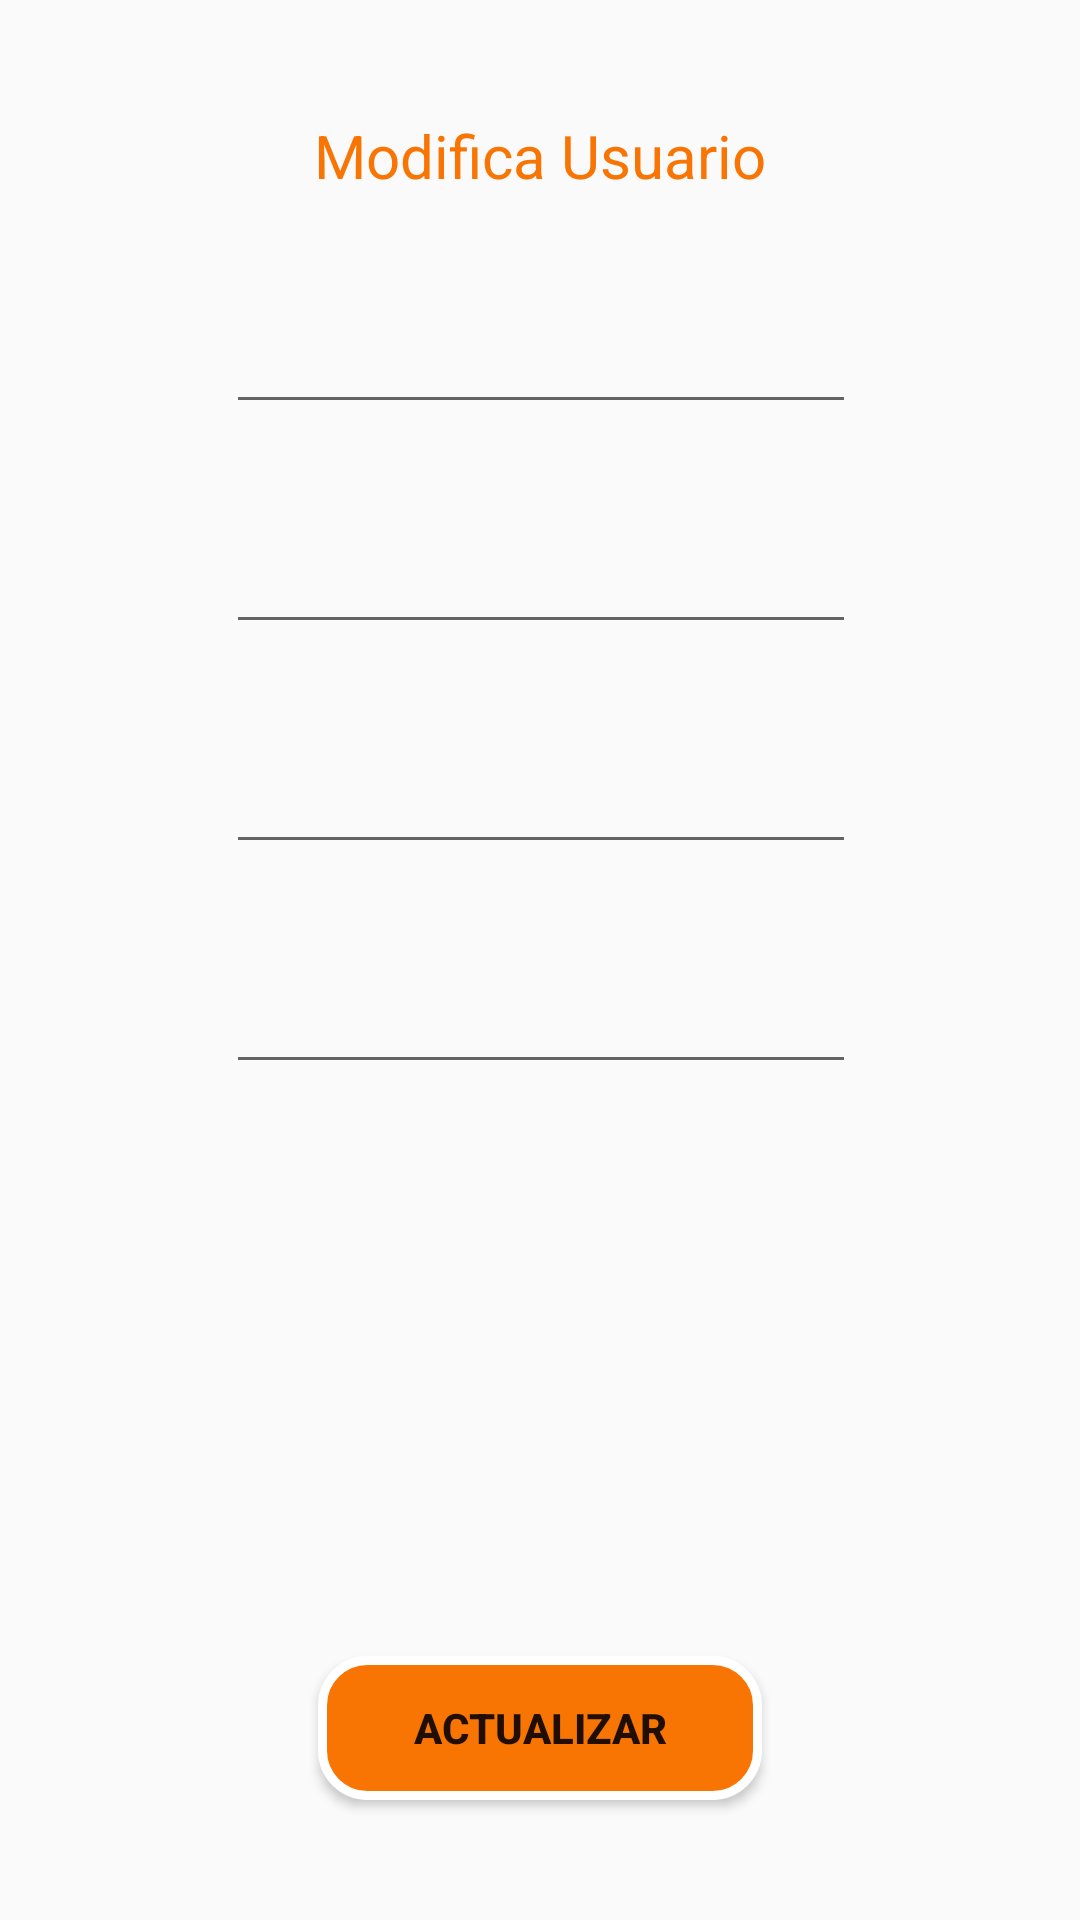

Produce the Android XML layout that renders to this screen, including the resource entries it uses.
<!-- AndroidManifest.xml: application theme AppTheme -->
<!-- res/layout/activity_actualizar_usuario.xml -->
<?xml version="1.0" encoding="utf-8"?>
<android.support.constraint.ConstraintLayout xmlns:android="http://schemas.android.com/apk/res/android"
    xmlns:app="http://schemas.android.com/apk/res-auto"
    xmlns:tools="http://schemas.android.com/tools"
    android:layout_width="match_parent"
    android:layout_height="match_parent"
    tools:context=".ActualizarUsuarioActivity"
    tools:layout_editor_absoluteY="25dp">

    <EditText
        android:id="@+id/edit_nombreModicar"
        android:layout_width="wrap_content"
        android:layout_height="wrap_content"
        android:layout_marginEnd="8dp"
        android:layout_marginStart="8dp"
        android:layout_marginTop="32dp"
        android:ems="10"
        android:inputType="textPersonName"
        app:layout_constraintEnd_toEndOf="parent"
        app:layout_constraintHorizontal_bias="0.503"
        app:layout_constraintStart_toStartOf="parent"
        app:layout_constraintTop_toBottomOf="@+id/textView4" />

    <EditText
        android:id="@+id/edit_usuarioModificar"
        android:layout_width="wrap_content"
        android:layout_height="wrap_content"
        android:layout_marginEnd="8dp"
        android:layout_marginStart="8dp"
        android:layout_marginTop="32dp"
        android:ems="10"
        android:inputType="textPersonName"
        app:layout_constraintEnd_toEndOf="parent"
        app:layout_constraintHorizontal_bias="0.503"
        app:layout_constraintStart_toStartOf="parent"
        app:layout_constraintTop_toBottomOf="@+id/edit_nombreModicar" />

    <EditText
        android:id="@+id/edit_contraseniaModificar"
        android:layout_width="wrap_content"
        android:layout_height="wrap_content"
        android:layout_marginEnd="8dp"
        android:layout_marginStart="8dp"
        android:layout_marginTop="32dp"
        android:ems="10"
        android:inputType="textPersonName"
        app:layout_constraintEnd_toEndOf="parent"
        app:layout_constraintHorizontal_bias="0.503"
        app:layout_constraintStart_toStartOf="parent"
        app:layout_constraintTop_toBottomOf="@+id/edit_usuarioModificar" />

    <Button
        android:id="@+id/button_actulizar"
        android:layout_width="148dp"
        android:layout_height="wrap_content"
        android:layout_marginBottom="40dp"
        android:layout_marginEnd="8dp"
        android:layout_marginStart="8dp"
        android:text="Actualizar"
        android:textStyle="bold"
        android:background="@drawable/button_style"
        app:layout_constraintBottom_toBottomOf="parent"
        app:layout_constraintEnd_toEndOf="parent"
        app:layout_constraintStart_toStartOf="parent" />

    <EditText
        android:id="@+id/edit_paisModificar"
        android:layout_width="wrap_content"
        android:layout_height="wrap_content"
        android:layout_marginEnd="8dp"
        android:layout_marginStart="8dp"
        android:layout_marginTop="32dp"
        android:ems="10"
        android:inputType="textPersonName"
        app:layout_constraintEnd_toEndOf="parent"
        app:layout_constraintHorizontal_bias="0.503"
        app:layout_constraintStart_toStartOf="parent"
        app:layout_constraintTop_toBottomOf="@+id/edit_contraseniaModificar" />

    <TextView
        android:id="@+id/textView4"
        android:layout_width="248dp"
        android:layout_height="32dp"
        android:layout_marginEnd="8dp"
        android:layout_marginStart="8dp"
        android:layout_marginTop="36dp"
        android:text="Modifica Usuario"
        android:textColor="#f87503"
        android:textSize="20sp"
        android:gravity="center"

        app:layout_constraintEnd_toEndOf="parent"
        app:layout_constraintStart_toStartOf="parent"
        app:layout_constraintTop_toTopOf="parent" />

</android.support.constraint.ConstraintLayout>
<!-- resources referenced by this layout -->
<resources>
  <!-- drawable button_style (drawable) -->
  <?xml version="1.0" encoding="utf-8"?>
  <shape xmlns:android="http://schemas.android.com/apk/res/android">
      <solid android:color="#f87503" />
      <corners android:radius="15dp"/>
          <stroke android:color="#FFFFFF" android:width="3dp"/>
  </shape>
  <style name="AppTheme" parent="Theme.AppCompat.Light.NoActionBar">
          
          <item name="colorPrimary">@color/colorPrimary</item>
          <item name="colorPrimaryDark">@color/colorPrimaryDark</item>
          <item name="colorAccent">@color/colorAccent</item>
  
      </style>
  <color name="colorPrimary">#3F51B5</color>
  <color name="colorPrimaryDark">#303F9F</color>
  <color name="colorAccent">#ff5f47</color>
</resources>
